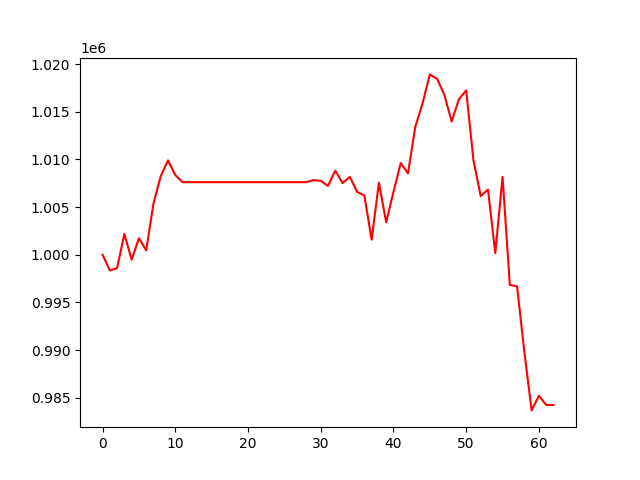

The file beside this chart, header and first rows:
, 0
0, 1000000
1, 998356
2, 998598
3, 1002180
4, 999486
5, 1001739
6, 1000464
7, 1005358
8, 1008238
9, 1009891
10, 1008364
11, 1007611
12, 1007611
13, 1007611
14, 1007611
15, 1007611
16, 1007611
17, 1007611
18, 1007611
19, 1007611
20, 1007611
21, 1007611
22, 1007611
23, 1007611
24, 1007611
25, 1007611
26, 1007611
27, 1007611
28, 1007611
29, 1007826
30, 1007756
31, 1007218
32, 1008813
33, 1007509
34, 1008168
35, 1006595
36, 1006215
37, 1001586
38, 1007552
39, 1003394
40, 1006584
41, 1009621
42, 1008541
43, 1013413
44, 1015874
45, 1018911
46, 1018440
47, 1016761
48, 1013972
49, 1016300
50, 1017232
51, 1009910
52, 1006149
53, 1006837
54, 1000159
55, 1008166
56, 996848
57, 996685
58, 989784
59, 983682
... 3 more rows
